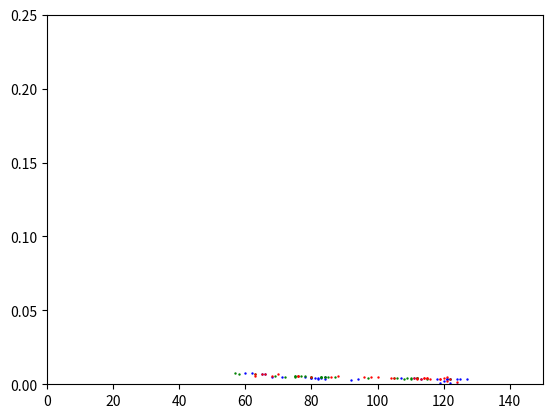
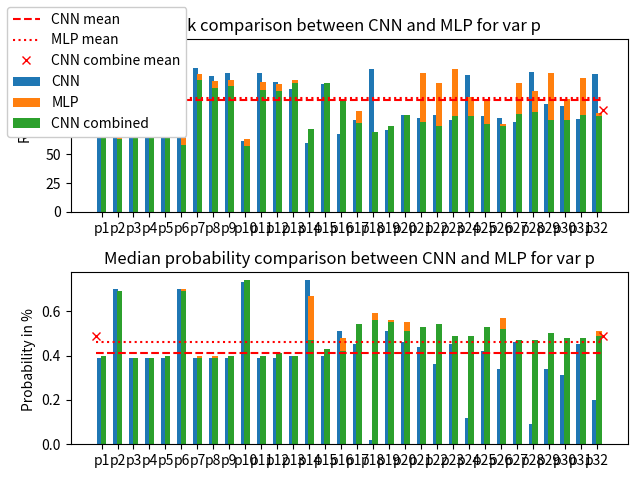

Write the Python code that produced these figures, in order.
# -*- coding: utf-8 -*-
"""
Created on Mon Nov 16 09:55:33 2020

[redacted]
"""

import matplotlib.pyplot as plt
import numpy as np
from matplotlib.patches import Ellipse
import matplotlib.transforms as transforms


var_to_plot = ['p']
all_v = ['s','k','t','h','p','cm','mc','xt']
#var_to_plot = all_v

def dist(x1,x2):
    return np.sqrt(pow(x1[0]-x2[0],2)+pow(x1[1]-x2[1],2))/256

def average_nn(l):
    sum_nn = 0
    for elem1 in l:
        min_v = 9999999999
        for elem2 in l:
            d = 9999999999
            if elem1 != elem2 :
                d = dist(elem1,elem2)
            if min_v > d :
                min_v = d
        sum_nn += min_v
    return sum_nn/len(l)

def evaluate_consitency(l):
    max_l = max(l)
    min_l = min(l)
    mean_l = np.mean(l)
    median_l = np.median(l)
    return np.sqrt(pow(mean_l-max_l,2)+pow(mean_l-min_l,2))/256


########### MY VALUES ####################


s_median_rank = [47,26,58,75,42,78,86,88,41,66,73,67,39,78,104,93,52,25,51,76,45,80,77,84,39,70,74,68,40,81,100,96]
k_median_rank = [120,106,114,100,118,102,127,110,125,63,127,104,80,57,100,69,73,72,88,80,83,85,81,87,86,83,82,83,85,84,87,95]
p_median_rank = [122,66,127,121,124,65,125,118,121,62,121,113,107,60,111,68,80,124,71,84,82,84,80,119,83,82,78,122,94,92,81,120]
t_median_rank = [68,77,77,76,68,68,67,68,62,65,66,65,64,63,65,61,69,69,104,122,120,116,120,120,118,113,119,119,118,109,114,113]
h_median_rank = [88,109,97,87,106,94,103,110,104,85,117,63]
xt_median_rank = []
cm_median_rank = [107,124,112,106,107,124,112,106,106.0, 116.0, 103.0, 112.0,107.0, 118.0, 104.0, 112.0,109.0, 119.0, 104.0, 117.0]
mc_median_rank = [88.0, 73.0, 66.0, 73.0,91.0, 73.0, 78.0, 68.0]


median_rank = {}

median_rank['s'] = s_median_rank
median_rank['k'] = k_median_rank
median_rank['p'] = p_median_rank
median_rank['t'] = t_median_rank
median_rank['h'] = h_median_rank
median_rank['cm'] = cm_median_rank
median_rank['mc'] = mc_median_rank
median_rank['xt'] = xt_median_rank

s_median_proba = [0.60,1.03,0.50,0.49,0.70,0.48,0.43,0.41,0.74,0.54,0.52,0.52,0.80,0.40,0.29,0.41,0.56,1.07,0.61,0.50,0.67,0.47,0.48,0.46,0.77,0.53,0.51,0.50,0.77,0.38,0.38,0.39]
k_median_proba = [0.39,0.40,0.34,0.40,0.38,0.43,0.35,0.40,0.36,0.73,0.34,0.40,0.34,0.77,0.41,0.45,0.43,0.52,0.41,0.46,0.46,0.43,0.44,0.39,0.43,0.42,0.43,0.42,0.43,0.31,0.42,0.38]
p_median_proba = [0.39,0.70,0.39,0.39,0.39,0.70,0.39,0.39,0.39,0.73,0.39,0.39,0.40,0.74,0.40,0.51,0.45,0.02,0.51,0.46,0.44,0.36,0.45,0.12,0.42,0.34,0.46,0.09,0.34,0.31,0.45,0.2]
t_median_proba = [0.52,0.48,0.48,0.48,0.52,0.51,0.52,0.51,0.55,0.53,0.54,0.54,0.55,0.70,0.55,0.57,0.50,0.48,0.41,0.35,0.37,0.02,0.02,0.007,0.009,0.02,0.03,0.03,0.006,0.16,0.15,0.11]
h_median_proba = [0.19,0.38,0.23,0.19,0.39,0.24,0.12,0.38,0.17,0.28,0.37,0.51]
xt_median_proba = []
cm_median_proba = [0.4,0.39,0.4,0.4,0.40,0.39,0.4,0.4,0.40094256, 0.38626224, 0.40714145, 0.38982127,0.4011262, 0.39268914, 0.40722257, 0.3957341,0.401037, 0.37970073, 0.40965155, 0.3940438]
mc_median_proba = [0.19157205, 0.389596, 0.45824605, 0.4274725,0.15769254, 0.41880417, 0.2618316, 0.4692219]


median_proba = {}

median_proba['s'] = s_median_proba  
median_proba['k'] = k_median_proba
median_proba['p'] = p_median_proba

median_proba['t'] = t_median_proba
median_proba['h'] = h_median_proba
median_proba['cm'] = cm_median_proba
median_proba['mc'] = mc_median_proba
median_proba['xt'] = xt_median_proba



############### CNN Combined Values ####################

k_COMBINE_median_rank = [117,99,98,98,109,75,111,90,102,51,110,91,93,45,89,67,94,86,91,114,90,92,87,79,78,74,74,74,80,78,90,102]
s_COMBINE_median_rank = [35.0, 24.0, 48.0, 72.0, 33.0, 82.0, 71.0, 79.0, 31.0, 68.0, 70.0, 64.0, 27.0, 46.0, 74.0, 68.0, 38.0, 30.0, 59.0, 73.0, 38.0, 83.0, 70.0, 87.0, 32.0, 68.0, 70.0, 60.0, 30.0, 46.0, 75.0, 71.0]
p_COMBINE_median_rank = [112,63,122,110,110,58,115,108,109,57,106,105,112,72,112,97,77,69,75,84,78,75,83,83,76,75,85,87,80,80,84,83]
t_COMBINE_median_rank =[66.0, 67.0, 63.0, 64.0, 56.0, 41.0, 56.0, 57.0, 53.0, 36.0, 55.0, 54.0, 52.0, 33.0, 56.0, 54.0, 66.0, 59.0, 75.0, 89.0, 94.0, 80.0, 93.0, 97.0, 92.0, 81.0, 94.0, 92.0, 90.0, 80.0, 98.0, 102.0]
h_COMBINE_median_rank = [62.0, 103.0, 67.0, 63.0, 102.0, 53.0, 66.0, 98.0, 54.0, 60.0, 98.0, 56.0]
xt_COMBINE_median_rank = [47.0, 52.0, 54.0, 51.0, 47.0, 55.0, 54.0, 47.0, 48.0, 55.0, 60.0, 45.0, 42.0, 50.0, 54.0, 42.0]
cm_COMBINE_median_rank = [102.0, 105.0, 100.0, 99.0, 100.0, 104.0, 99.0, 97.0, 101.0, 103.5, 100.0, 98.0, 99.0, 105.0, 101.0, 102.0]
mc_COMBINE_median_rank = [48.0, 50.0, 52.0, 54.0, 47.0, 49.0, 48.0, 45.0, 50.0, 48.0, 54.0, 44.0, 38.0, 47.0, 48.0, 42.0]


COMBINE_median_rank = {}

COMBINE_median_rank['s'] = s_COMBINE_median_rank
COMBINE_median_rank['k'] = k_COMBINE_median_rank
COMBINE_median_rank['p'] = p_COMBINE_median_rank
COMBINE_median_rank['t'] = t_COMBINE_median_rank
COMBINE_median_rank['h'] = h_COMBINE_median_rank
COMBINE_median_rank['cm'] = cm_COMBINE_median_rank
COMBINE_median_rank['mc'] = mc_COMBINE_median_rank
COMBINE_median_rank['xt'] = xt_COMBINE_median_rank

k_COMBINE_median_proba = [0.39,0.42,0.43,0.42,0.4,0.6,0.4,0.44,0.41,0.79,0.4,0,44,0.29,0.85,0.44,0.52,0.36,0.36,0.45,0.34,0.40,0.31,0.41,0.47,0.47,0.50,0.5,0.5,0.46,0.38,0.37,0.17]
s_COMBINE_median_proba = [0.8340867, 1.1183634, 0.63963234, 0.5429022, 0.9156659, 0.4736061, 0.53365063, 0.49785916, 0.974964, 0.56085754, 0.55108014, 0.55968026, 1.11081101, 0.8231517, 0.51061213, 0.54890085, 0.804439, 0.8571037, 0.47703553, 0.5346647, 0.7860447, 0.47590486, 0.53243125, 0.4599289, 0.9605047, 0.56279995, 0.55249818, 0.5920737, 1.10010583, 0.8151276, 0.5154483, 0.5308167]
p_COMBINE_median_proba = [0.4,0.69,0.39,0.39,0.4,0.69,0.39,0.39,0.4,0.74,0.4,0.41,0.4,0.47,0.43,0.42,0.54,0.56,0.55,0.51,0.53,0.54,0.49,0.49,0.53,0.52,0.47,0.47,0.5,0.48,0.48,0.49]
t_COMBINE_median_proba = [0.5656828, 0.52959407, 0.5870697, 0.5679627, 0.6370576, 0.77518173, 0.60626706, 0.5856785, 0.6413826, 0.9007152, 0.64338623, 0.63190004, 0.67791357, 0.9935992, 0.6231174, 0.64545227, 0.56521106, 0.5812561, 0.5081865, 0.4313398, 0.34368709, 0.4297847, 0.3903978, 0.37568312, 0.3694328, 0.4311991, 0.3923239, 0.4004292, 0.41643158, 0.4066931, 0.2941942, 0.30279672]
h_COMBINE_median_proba = [0.4312863, 0.42057354, 0.5448893, 0.40214127, 0.4252485, 0.6699076, 0.36673294, 0.42175697, 0.661393, 0.3692991, 0.43237065, 0.61375718]
xt_COMBINE_median_proba = [0.63759703, 0.5977407, 0.59641385, 0.62374026, 0.64231576, 0.5838135, 0.58769872, 0.67730267, 0.61742757, 0.58565764, 0.54819565, 0.69354605, 0.70821126, 0.6400232, 0.583536, 0.72584325]

cm_COMBINE_median_proba = [0.4094048, 0.40615248, 0.41644475, 0.42815506, 0.4131622, 0.40594996, 0.4193576, 0.4313625, 0.4098963, 0.40927245, 0.41867783, 0.4261486, 0.41436898, 0.40508397, 0.41574463, 0.4202812]
mc_COMBINE_median_proba = [0.63508507, 0.6393516, 0.6178619, 0.5893003, 0.6543935, 0.63260067, 0.6569666, 0.69809835, 0.5959644, 0.6508962, 0.6090382, 0.695979, 0.7723243, 0.6767044, 0.6562135, 0.7310425]


COMBINE_median_proba = {}

COMBINE_median_proba['s'] = s_COMBINE_median_proba
COMBINE_median_proba['k'] = k_COMBINE_median_proba
COMBINE_median_proba['p'] = p_COMBINE_median_proba
COMBINE_median_proba['t'] = t_COMBINE_median_proba
COMBINE_median_proba['h'] = h_COMBINE_median_proba
COMBINE_median_proba['cm'] = cm_COMBINE_median_proba
COMBINE_median_proba['mc'] = mc_COMBINE_median_proba
COMBINE_median_proba['xt'] = xt_COMBINE_median_proba


###############################################



############### MLP Values ####################

s_MLP_median_rank = [57,39,78,73,49,82,78,88,47,71,82,71,50,65,81,80]
k_MLP_median_rank = [104,104,98,95,116,87,118,97,110,62,118,94,77,63,111,85]
p_MLP_median_rank = [119,70,122,119,114,66,120,114,115,63,113,111,115,65,104,80,88,68,63,76,121,112,124,100,96,76,112,105,121,98,116,86]
t_MLP_median_rank = [70,78,84,77,79,88,69,71,62,63,67,65,63,65,67,58]
h_MLP_median_rank = [81,107,113,72,94,94,77,99,79,72,118,74,95,97,102,83]
xt_MLP_median_rank = [87,75,71,76,102,91,62,101,91,70,88,87,99,73,74,88]
cm_MLP_median_rank = [108,118,114,102,106,123,105,107,106,111,104,101,114,113,111,120]
mc_MLP_median_rank = [80,97,76,74,77,77,63,74,97,70,72,93,73,83,70,79]

MLP_median_rank = {}

MLP_median_rank['s'] = s_MLP_median_rank
MLP_median_rank['k'] = k_MLP_median_rank
MLP_median_rank['p'] = p_MLP_median_rank
MLP_median_rank['t'] = t_MLP_median_rank
MLP_median_rank['h'] = h_MLP_median_rank
MLP_median_rank['cm'] = cm_MLP_median_rank
MLP_median_rank['mc'] = mc_MLP_median_rank
MLP_median_rank['xt'] = xt_MLP_median_rank

s_MLP_median_proba = [0.61,0.79,0.37,0.58,0.70,0.50,0.52,0.46,0.72,0.58,0.53,0.57,0.71,0.77,0.56,0.53]
k_MLP_median_proba = [0.41,0.42,0.44,0.45,0.40,0.48,0.39,0.42,0.41,0.75,0.39,0.42,0.51,0.74,0.40,0.46]
p_MLP_median_proba = [0.39,0.68,0.38,0.38,0.40,0.70,0.40,0.40,0.40,0.71,0.39,0.40,0.40,0.67,0.41,0.48,0.53,0.59,0.56,0.55,0.52,0.33,0.17,0.47,0.51,0.57,0.40,0.44,0.24,0.47,0.36,0.51]
t_MLP_median_proba = [0.53,0.52,0.49,0.52,0.52,0.49,0.54,0.53,0.57,0.55,0.54,0.53,0.54,0.53,0.52,0.56]
h_MLP_median_proba = [0.53,0.43,0.31,0.57,0.45,0.50,0.53,0.44,0.59,0.54,0.41,0.62,0.45,0.45,0.43,0.53]
xt_MLP_median_proba = [0.50,0.52,0.55,0.51,0.44,0.48,0.61,0.44,0.47,0.55,0.40,0.51,0.43,0.53,0.55,0.50]
cm_MLP_median_proba = [0.42,0.4,0.4,0.43,0.36,0.42,0.42,0.42,0.41,0.42,0.43,0.41,0.4,0.41,0.4,0.41,0.4]
mc_MLP_median_proba = [0.52,0.45,0.52,0.51,0.54,0.52,0.61,0.53,0.45,0.55,0.54,0.47,0.55,0.50,0.56,0.52]

MLP_median_proba = {}

MLP_median_proba['s'] = s_MLP_median_proba
MLP_median_proba['k'] = k_MLP_median_proba
MLP_median_proba['p'] = p_MLP_median_proba
MLP_median_proba['t'] = t_MLP_median_proba
MLP_median_proba['h'] = h_MLP_median_proba
MLP_median_proba['cm'] = cm_MLP_median_proba
MLP_median_proba['mc'] = mc_MLP_median_proba
MLP_median_proba['xt'] = xt_MLP_median_proba


###############################################


dict_val_rank = {}
dict_MLP_val_rank = {}
dict_val_proba = {}
dict_MLP_val_proba = {}
dict_combine_val_rank = {}
dict_combine_val_proba = {}
print('Studied variable :',var_to_plot)

for elem in var_to_plot :
    i = 1
    for e in median_proba[elem] :
        dict_val_proba[elem+str(i)] = e *pow(10,-2)
        dict_MLP_val_proba[elem+str(i)] = MLP_median_proba[elem][i-1] *pow(10,-2)
        dict_combine_val_proba[elem+str(i)] = COMBINE_median_proba[elem][i-1] *pow(10,-2)
        i+=1
    i = 1 
    for e in median_rank[elem] :
        dict_val_rank[elem+str(i)] = e
        dict_MLP_val_rank[elem+str(i)] = MLP_median_rank[elem][i-1] 
        dict_combine_val_rank[elem+str(i)] = COMBINE_median_rank[elem][i-1] 
        i+=1


labels = dict_val_proba.keys()
CNN_proba = dict_val_proba.values()
MLP_proba = dict_MLP_val_proba.values()
CNN_Combine_proba = dict_combine_val_proba.values()
CNN_rank = dict_val_rank.values()
MLP_rank = dict_MLP_val_rank.values()
CNN_combine_rank = dict_combine_val_rank.values()
X_CNN =[]
X_MLP = []


a = np.array(list(CNN_rank))
b = np.array(list(CNN_proba))
c = np.array(list(MLP_rank))
d = np.array(list(MLP_proba))
e = np.array(list(CNN_combine_rank))
f = np.array(list(CNN_Combine_proba))


print('CNN median rank mean : ',np.mean(a))
print('CNN median proba mean : ',np.mean(b))
print('\n')
print('CNN combine median rank mean : ',np.mean(e))
print('CNN combine  median proba mean : ',np.mean(f))
print('\n')
print('MLP median rank mean : ',np.mean(c))
print('MLP median proba mean : ',np.mean(d))
print('\n')
print('CNN median rank median : ',np.median(a))
print('CNN median proba median : ',np.median(b))
print('\n')
print('CNN combine median rank median : ',np.median(e))
print('CNN combine median proba median : ',np.median(f))
print('\n')
print('MLP median rank median : ',np.median(c))
print('MLP median proba median : ',np.median(d))
print('\n')
print('CNN median rank min: ',np.min(a))
print('CNN median proba min : ',np.min(b))
print('\n')
print('CNN combine median rank min: ',np.min(e))
print('CNN median proba min : ',np.min(f))
print('\n')
print('MLP median rank min : ',np.min(c))
print('MLP median proba min : ',np.min(d))
print('\n')
print('CNN median rank max : ',np.max(a))
print('CNN median proba max : ',np.max(b))
print('\n')
print('CNN combine median rank max : ',np.max(e))
print('CNN combine median proba max : ',np.max(f))
print('\n')
print('MLP median rank max : ',np.max(c))
print('MLP median proba max : ',np.max(d))

plt.figure(1)
plt.scatter(CNN_rank, CNN_proba,c='blue', s=0.5)
plt.scatter(CNN_combine_rank, CNN_Combine_proba,c='green', s=0.5)
plt.scatter(MLP_rank, MLP_proba,c='red', s=0.5)
ax_sca = plt.gca()
ax_sca.set_xlim(0,150)
ax_sca.set_ylim(0,0.25)



if len(var_to_plot) > 1 :

    fig, ax = plt.subplots(len(var_to_plot),2)
    plt.subplots_adjust(hspace=0.5)
    #fig, ax = plt.subplots(3,1)
    
    for plot in range(0,len(var_to_plot)):
        labels = []
        start = 0
        n = len(median_rank[var_to_plot[plot]])



        for i in range(0,n):
            labels.append(var_to_plot[plot] + str(start + i+1))    
        x = np.arange(n)  # the label locations
        width = 0.35  # the width of the bars
        rects1 = ax[plot][0].bar(x - width/3, median_rank[var_to_plot[plot]], width, label='CNN')
        rects2 = ax[plot][0].bar(x + width/3, MLP_median_rank[var_to_plot[plot]][:n], width, label='MLP')
        rects3 = ax[plot][0].bar(x + width/3, COMBINE_median_rank[var_to_plot[plot]][:n], width, label='CNN combined')
        rects1 = ax[plot][1].bar(x - width/3, median_proba[var_to_plot[plot]], width, label='CNN')
        rects2 = ax[plot][1].bar(x + width/3, MLP_median_proba[var_to_plot[plot]][:n], width, label='MLP')
        rects3 = ax[plot][1].bar(x + width/3, COMBINE_median_proba[var_to_plot[plot]][:n], width, label='CNN combined')
        CNN_rank_mean = np.mean(median_rank[var_to_plot[plot]])
        MLP_rank_mean = np.mean(MLP_median_rank[var_to_plot[plot]])
        CNN_combine_rank_mean = np.mean(COMBINE_median_rank[var_to_plot[plot]])
        line_CNN = ax[plot][0].plot([-width,n-1+width],[CNN_rank_mean,CNN_rank_mean],'r--',label='CNN mean')
        line_MLP = ax[plot][0].plot([-width,n-1+width],[MLP_rank_mean,MLP_rank_mean],'r:',label='MLP mean')
        line_COMBINE = ax[plot][0].plot([-width,n-1+width],[CNN_combine_rank_mean,CNN_combine_rank_mean],'rx',label='CNN combine mean')
        CNN_proba_mean = np.mean(median_proba[var_to_plot[plot]])
        MLP_proba_mean = np.mean(MLP_median_proba[var_to_plot[plot]])
        COMBINE_proba_mean = np.mean(COMBINE_median_proba[var_to_plot[plot]])
        line_CNN = ax[plot][1].plot([-width,n-1+width],[CNN_proba_mean,CNN_proba_mean],'r--',label='CNN mean')
        line_MLP = ax[plot][1].plot([-width,n-1+width],[MLP_proba_mean,MLP_proba_mean],'r:',label='MLP mean')    
        line_COMBINE = ax[plot][1].plot([-width,n-1+width],[COMBINE_proba_mean,COMBINE_proba_mean],'rx',label='CNN combine mean') 
    # Add some text for labels, title and custom x-axis tick labels, etc.
        ax[plot][0].set_ylabel('Rank')
        ax[plot][0].set_ylim(0,150)
        ax[plot][0].set_title('Rank comparison between CNN and MLP for var '+ var_to_plot[plot])
        ax[plot][0].set_xticks(x)
        ax[plot][0].set_xticklabels(labels)
    
        ax[plot][1].set_ylabel('Probability in % ')
    
        ax[plot][1].set_title('Median probability comparison between CNN and MLP for var '+ var_to_plot[plot])
        ax[plot][1].set_xticks(x)
        ax[plot][1].set_xticklabels(labels)
    

    handles, labels = ax[0][0].get_legend_handles_labels()
    
    fig.legend(handles, labels, loc='upper left',fancybox=True, framealpha=1)
else :
    
    fig, ax = plt.subplots(2,1)
    plot = 0
    labels = []
    start = 0
    n = len(median_rank[var_to_plot[plot]])

    for i in range(0,n):
        labels.append(var_to_plot[plot] + str(start+i+1))   
    x = np.arange(n)  # the label locations
    width = 0.35  # the width of the bars
    rects1 = ax[0].bar(x - width/3, median_rank[var_to_plot[plot]], width, label='CNN')
    rects2 = ax[0].bar(x + width/3, MLP_median_rank[var_to_plot[plot]][:n], width, label='MLP')
    rects3 = ax[0].bar(x + width/3, COMBINE_median_rank[var_to_plot[plot]][:n], width, label='CNN combined')
    rects1 = ax[1].bar(x - width/3, median_proba[var_to_plot[plot]], width, label='CNN')
    rects2 = ax[1].bar(x + width/3, MLP_median_proba[var_to_plot[plot]][:n], width, label='MLP')
    rects3 = ax[1].bar(x + width/3, COMBINE_median_proba[var_to_plot[plot]][:n], width, label='CNN combined')
    CNN_rank_mean = np.mean(median_rank[var_to_plot[plot]])
    MLP_rank_mean = np.mean(MLP_median_rank[var_to_plot[plot]])
    CNN_combine_rank_mean = np.mean(COMBINE_median_rank[var_to_plot[plot]])
    line_CNN = ax[0].plot([-width,n-1+width],[CNN_rank_mean,CNN_rank_mean],'r--',label='CNN mean')
    line_MLP = ax[0].plot([-width,n-1+width],[MLP_rank_mean,MLP_rank_mean],'r:',label='MLP mean')
    line_COMBINE = ax[0].plot([-width,n-1+width],[CNN_combine_rank_mean,CNN_combine_rank_mean],'rx',label='CNN combine mean')
    CNN_proba_mean = np.mean(median_proba[var_to_plot[plot]])
    MLP_proba_mean = np.mean(MLP_median_proba[var_to_plot[plot]])
    COMBINE_proba_mean = np.mean(COMBINE_median_proba[var_to_plot[plot]])
    line_CNN = ax[1].plot([-width,n-1+width],[CNN_proba_mean,CNN_proba_mean],'r--',label='CNN mean')
    line_MLP = ax[1].plot([-width,n-1+width],[MLP_proba_mean,MLP_proba_mean],'r:',label='MLP mean')    
    line_COMBINE = ax[1].plot([-width,n-1+width],[COMBINE_proba_mean,COMBINE_proba_mean],'rx',label='CNN combine mean') 
# Add some text for labels, title and custom x-axis tick labels, etc.
    ax[0].set_ylabel('Rank')
    ax[0].set_ylim(0,150)
    ax[0].set_title('Rank comparison between CNN and MLP for var '+ var_to_plot[plot])
    ax[0].set_xticks(x)
    ax[0].set_xticklabels(labels)

    ax[1].set_ylabel('Probability in % ')

    ax[1].set_title('Median probability comparison between CNN and MLP for var '+ var_to_plot[plot])
    ax[1].set_xticks(x)
    ax[1].set_xticklabels(labels)
    handles, labels = ax[1].get_legend_handles_labels()
    fig.legend(handles, labels, loc='upper left',fancybox=True, framealpha=1)
    plt.tight_layout()
    
    
plt.show()